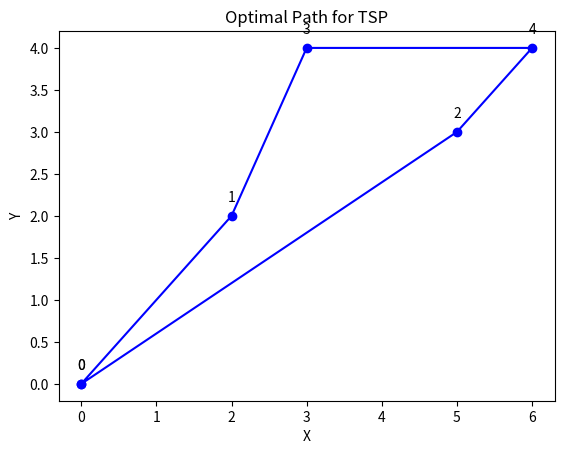

Write the Python code that produced this figure.
import itertools
import matplotlib.pyplot as plt
import numpy as np

# Define the waypoints
waypoints = [(0, 0), (2, 2), (5, 3), (3, 4), (6, 4)]

# Compute the distance between all waypoints and store it in a lookup table
lookup_table = {}
for i in range(len(waypoints)):
    for j in range(len(waypoints)):
        if i != j:
            distance = np.sqrt((waypoints[i][0] - waypoints[j][0])**2 + (waypoints[i][1] - waypoints[j][1])**2)
            lookup_table[(i, j)] = distance

# Generate all possible permutations of the waypoints
permutations = list(itertools.permutations(range(1, len(waypoints))))

# Initialize variables for the minimum cost and best path
min_cost = float('inf')
best_path = None

# Compute the total cost for each permutation and find the minimum
for perm in permutations:
    current_path = [0] + list(perm) + [0]  # Append start and end points
    total_cost = sum(lookup_table[(current_path[k], current_path[k + 1])] for k in range(len(current_path) - 1))
    if total_cost < min_cost:
        min_cost = total_cost
        best_path = current_path

# Plot the optimal path
optimal_path = [waypoints[i] for i in best_path]
x_coords = [point[0] for point in optimal_path]
y_coords = [point[1] for point in optimal_path]

plt.plot(x_coords, y_coords, marker='o', linestyle='-', color='b')
for i, txt in enumerate(best_path):
    plt.annotate(txt, (x_coords[i], y_coords[i]), textcoords="offset points", xytext=(0,10), ha='center')

plt.xlabel('X')
plt.ylabel('Y')
plt.title('Optimal Path for TSP')
plt.show()
